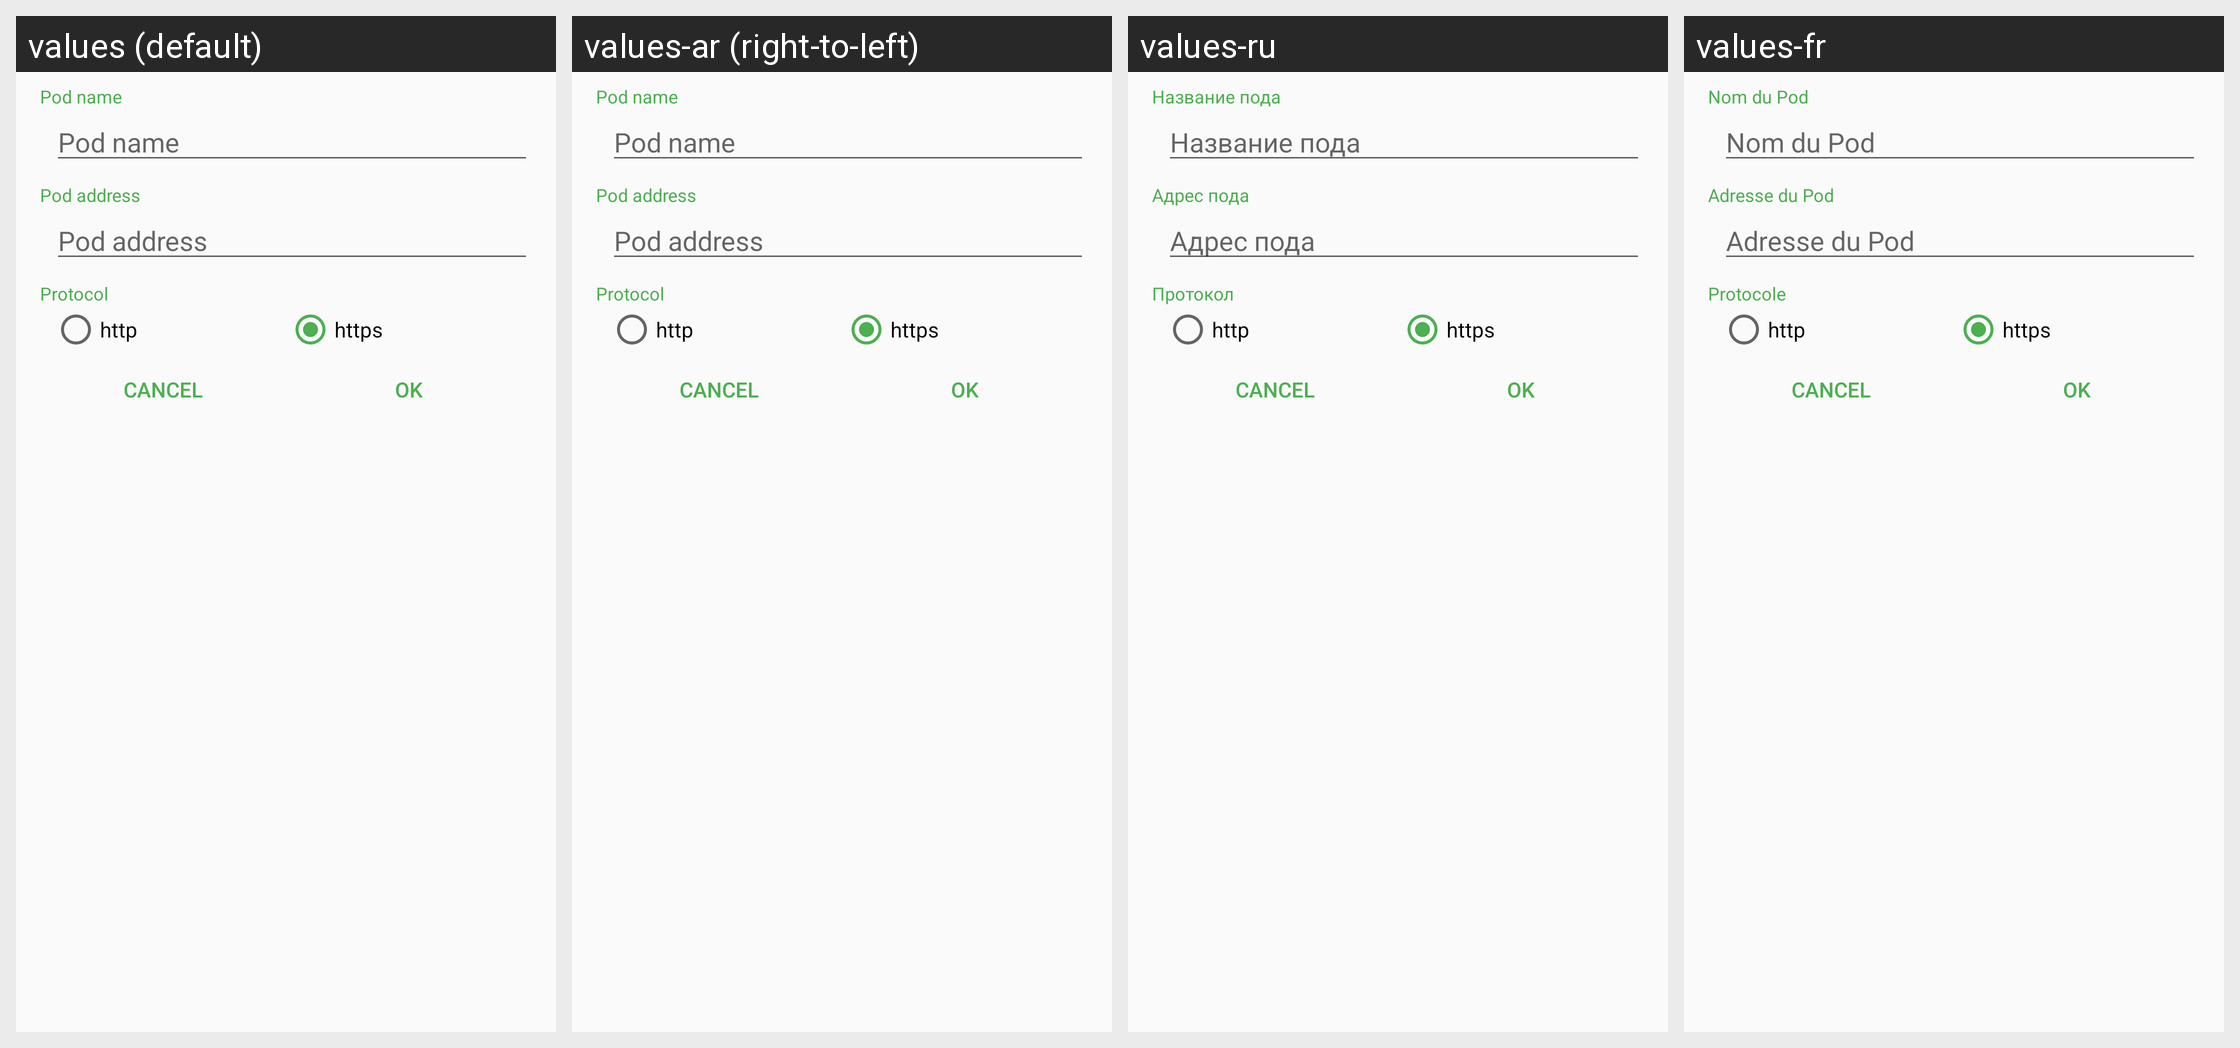

The same Android screen rendered under several of its app's locales, left to right. List the strings drawn on it with the default value and each locale's translation.
Android screen res/layout/podselection__dialog.xml rendered under 4 locales, left to right: values (default), values-ar (right-to-left), values-ru, values-fr. Device: Nexus 5 (rendered at 1080×1920; each locale shown at half size, 540×960, under a caption strip naming it); theme DiasporaLight.
Other locales in the repository, not shown: values-af, values-ar-rSA, values-az, values-bg, values-bn, values-bs, values-ca, values-ckb, values-cs, values-da, values-de, values-el, values-eo, values-es, values-et, values-fa, values-fi, values-fil, values-gl, values-hi, values-hu, values-in, values-it, values-iw, values-ja, values-kab, values-kmr, values-kn, values-ko, values-mk, values-ml, values-nb-rNO, values-nl, values-no, values-no-rNO, values-or, values-pl, values-pt, values-pt-rBR, values-ro, values-ro-rRO, values-sc, values-si, values-sk, values-sq, values-sr, values-sr-rRS, values-sr-rSP, values-sv, values-ta, values-th, values-tr, values-tr-rTR, values-uk, values-uk-rUA, values-ur, values-vi, values-zh-rCN, values-zh-rTW.
Strings drawn on this screen, with the default value and each locale's value (text and hints the layout hard-codes, and strings that could not be matched under every locale, appear in the picture but are not listed):

pod_name
  values: Pod name
  values-ar: Pod name  [not translated; the default value is used]
  values-ru: Название пода
  values-fr: Nom du Pod

pod_address
  values: Pod address
  values-ar: Pod address  [not translated; the default value is used]
  values-ru: Адрес пода
  values-fr: Adresse du Pod

protocol
  values: Protocol
  values-ar: Protocol  [not translated; the default value is used]
  values-ru: Протокол
  values-fr: Protocole

http
  values: http
  values-ar: http  [not translated; the default value is used]
  values-ru: http  [not translated; the default value is used]
  values-fr: http  [not translated; the default value is used]

https
  values: https
  values-ar: https  [not translated; the default value is used]
  values-ru: https  [not translated; the default value is used]
  values-fr: https  [not translated; the default value is used]
